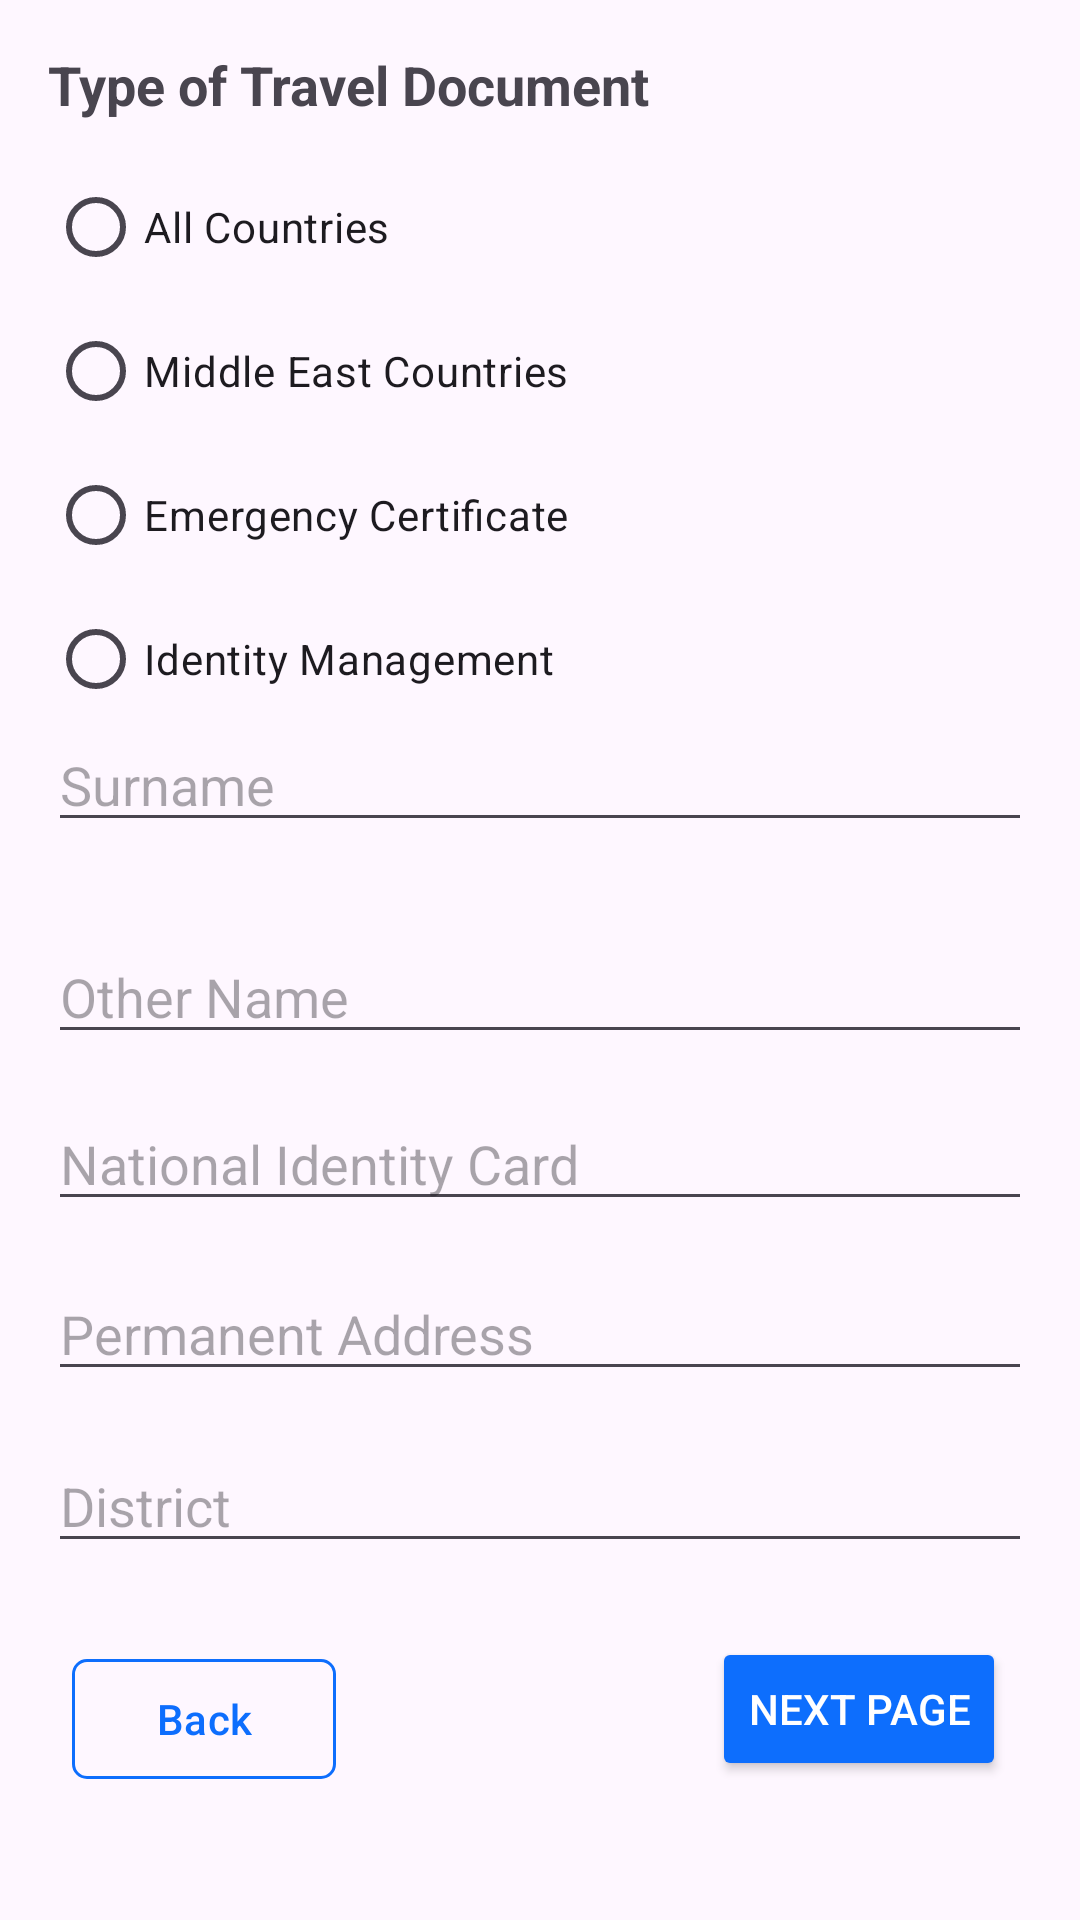

The Android layout XML behind this screen, and the referenced resources:
<!-- AndroidManifest.xml: application theme Theme.DigiLanka -->
<!-- res/layout/fragment_first.xml -->
<?xml version="1.0" encoding="utf-8"?>
<androidx.constraintlayout.widget.ConstraintLayout
    xmlns:android="http://schemas.android.com/apk/res/android"
    xmlns:app="http://schemas.android.com/apk/res-auto"
    xmlns:tools="http://schemas.android.com/tools"
    android:layout_width="match_parent"
    android:layout_height="match_parent"
    android:orientation="vertical"
    android:padding="16dp">

    <TextView
        android:layout_width="wrap_content"
        android:layout_height="wrap_content"
        android:text="Type of Travel Document"
        android:textSize="18sp"
        android:textStyle="bold"
        app:layout_constraintBottom_toBottomOf="parent"
        app:layout_constraintEnd_toEndOf="parent"
        app:layout_constraintHorizontal_bias="0.0"
        app:layout_constraintStart_toStartOf="parent"
        app:layout_constraintTop_toTopOf="parent"
        app:layout_constraintVertical_bias="0.0" />

    <RadioGroup
        android:id="@+id/radioGroupTravelDoc"
        android:layout_width="match_parent"
        android:layout_height="wrap_content"
        app:layout_constraintBottom_toBottomOf="parent"
        app:layout_constraintTop_toTopOf="parent"
        app:layout_constraintVertical_bias="0.086"
        tools:layout_editor_absoluteX="16dp">

        <RadioButton
            android:id="@+id/radioAllCountries"
            android:text="All Countries" />

        <RadioButton
            android:id="@+id/radioMiddleEast"
            android:text="Middle East Countries" />

        <RadioButton
            android:id="@+id/radioEmergency"
            android:text="Emergency Certificate" />

        <RadioButton
            android:id="@+id/radioIdentity"
            android:text="Identity Management" />

    </RadioGroup>

    <EditText
        android:id="@+id/editNationalID"
        android:layout_width="match_parent"
        android:layout_height="wrap_content"
        android:hint="National Identity Card"
        app:layout_constraintBottom_toBottomOf="parent"
        app:layout_constraintTop_toTopOf="parent"
        app:layout_constraintVertical_bias="0.617"
        tools:layout_editor_absoluteX="16dp" />

    <EditText
        android:id="@+id/editSurname"
        android:layout_width="match_parent"
        android:layout_height="wrap_content"
        android:hint="Surname"
        app:layout_constraintBottom_toBottomOf="parent"
        app:layout_constraintTop_toTopOf="parent"
        app:layout_constraintVertical_bias="0.394"
        tools:layout_editor_absoluteX="16dp" />

    <EditText
        android:id="@+id/editPermanentAddress"
        android:layout_width="match_parent"
        android:layout_height="wrap_content"
        android:hint="Permanent Address"
        app:layout_constraintBottom_toBottomOf="parent"
        app:layout_constraintStart_toStartOf="parent"
        app:layout_constraintTop_toTopOf="parent"
        app:layout_constraintVertical_bias="0.717" />

    <EditText
        android:id="@+id/editDistrict"
        android:layout_width="match_parent"
        android:layout_height="wrap_content"
        android:hint="District"
        app:layout_constraintBottom_toBottomOf="parent"
        app:layout_constraintEnd_toEndOf="parent"
        app:layout_constraintHorizontal_bias="0.0"
        app:layout_constraintStart_toStartOf="parent"
        app:layout_constraintTop_toTopOf="parent"
        app:layout_constraintVertical_bias="0.818" />



    <EditText
        android:id="@+id/editOtherName"
        android:layout_width="match_parent"
        android:layout_height="wrap_content"
        android:hint="Other Name"
        app:layout_constraintBottom_toBottomOf="parent"
        app:layout_constraintTop_toTopOf="parent"
        app:layout_constraintVertical_bias="0.519"
        tools:layout_editor_absoluteX="16dp" />

    <Button
        android:id="@+id/buttonNext"
        android:layout_width="wrap_content"
        android:layout_height="wrap_content"
        android:layout_gravity="end"
        android:backgroundTint="#0D6EFD"
        android:foregroundTint="#0D6EFD"
        android:text="Next Page"
        android:textColor="@android:color/white"
        app:layout_constraintBottom_toBottomOf="parent"
        app:layout_constraintEnd_toEndOf="parent"
        app:layout_constraintHorizontal_bias="0.962"
        app:layout_constraintStart_toStartOf="parent"
        app:layout_constraintTop_toTopOf="parent"
        app:layout_constraintVertical_bias="0.946"
        tools:layout_editor_absoluteX="16dp"
        app:cornerRadius="5dp"
        />

    <com.google.android.material.button.MaterialButton
        android:id="@+id/backButton"
        android:layout_width="wrap_content"
        android:layout_height="wrap_content"
        android:backgroundTint="@android:color/transparent"
        android:text="Back"
        android:textColor="#0D6EFD"
        app:cornerRadius="5dp"
        app:layout_constraintBottom_toBottomOf="parent"
        app:layout_constraintEnd_toEndOf="parent"
        app:layout_constraintHorizontal_bias="0.034"
        app:layout_constraintStart_toStartOf="parent"
        app:layout_constraintTop_toTopOf="parent"
        app:layout_constraintVertical_bias="0.952"
        app:strokeColor="#0D6EFD"
        app:strokeWidth="1dp" />

</androidx.constraintlayout.widget.ConstraintLayout>
<!-- resources referenced by this layout -->
<resources>
  <style name="Theme.DigiLanka" parent="Base.Theme.DigiLanka" />
  <style name="Base.Theme.DigiLanka" parent="Theme.Material3.DayNight.NoActionBar">
          
          
      </style>
</resources>
